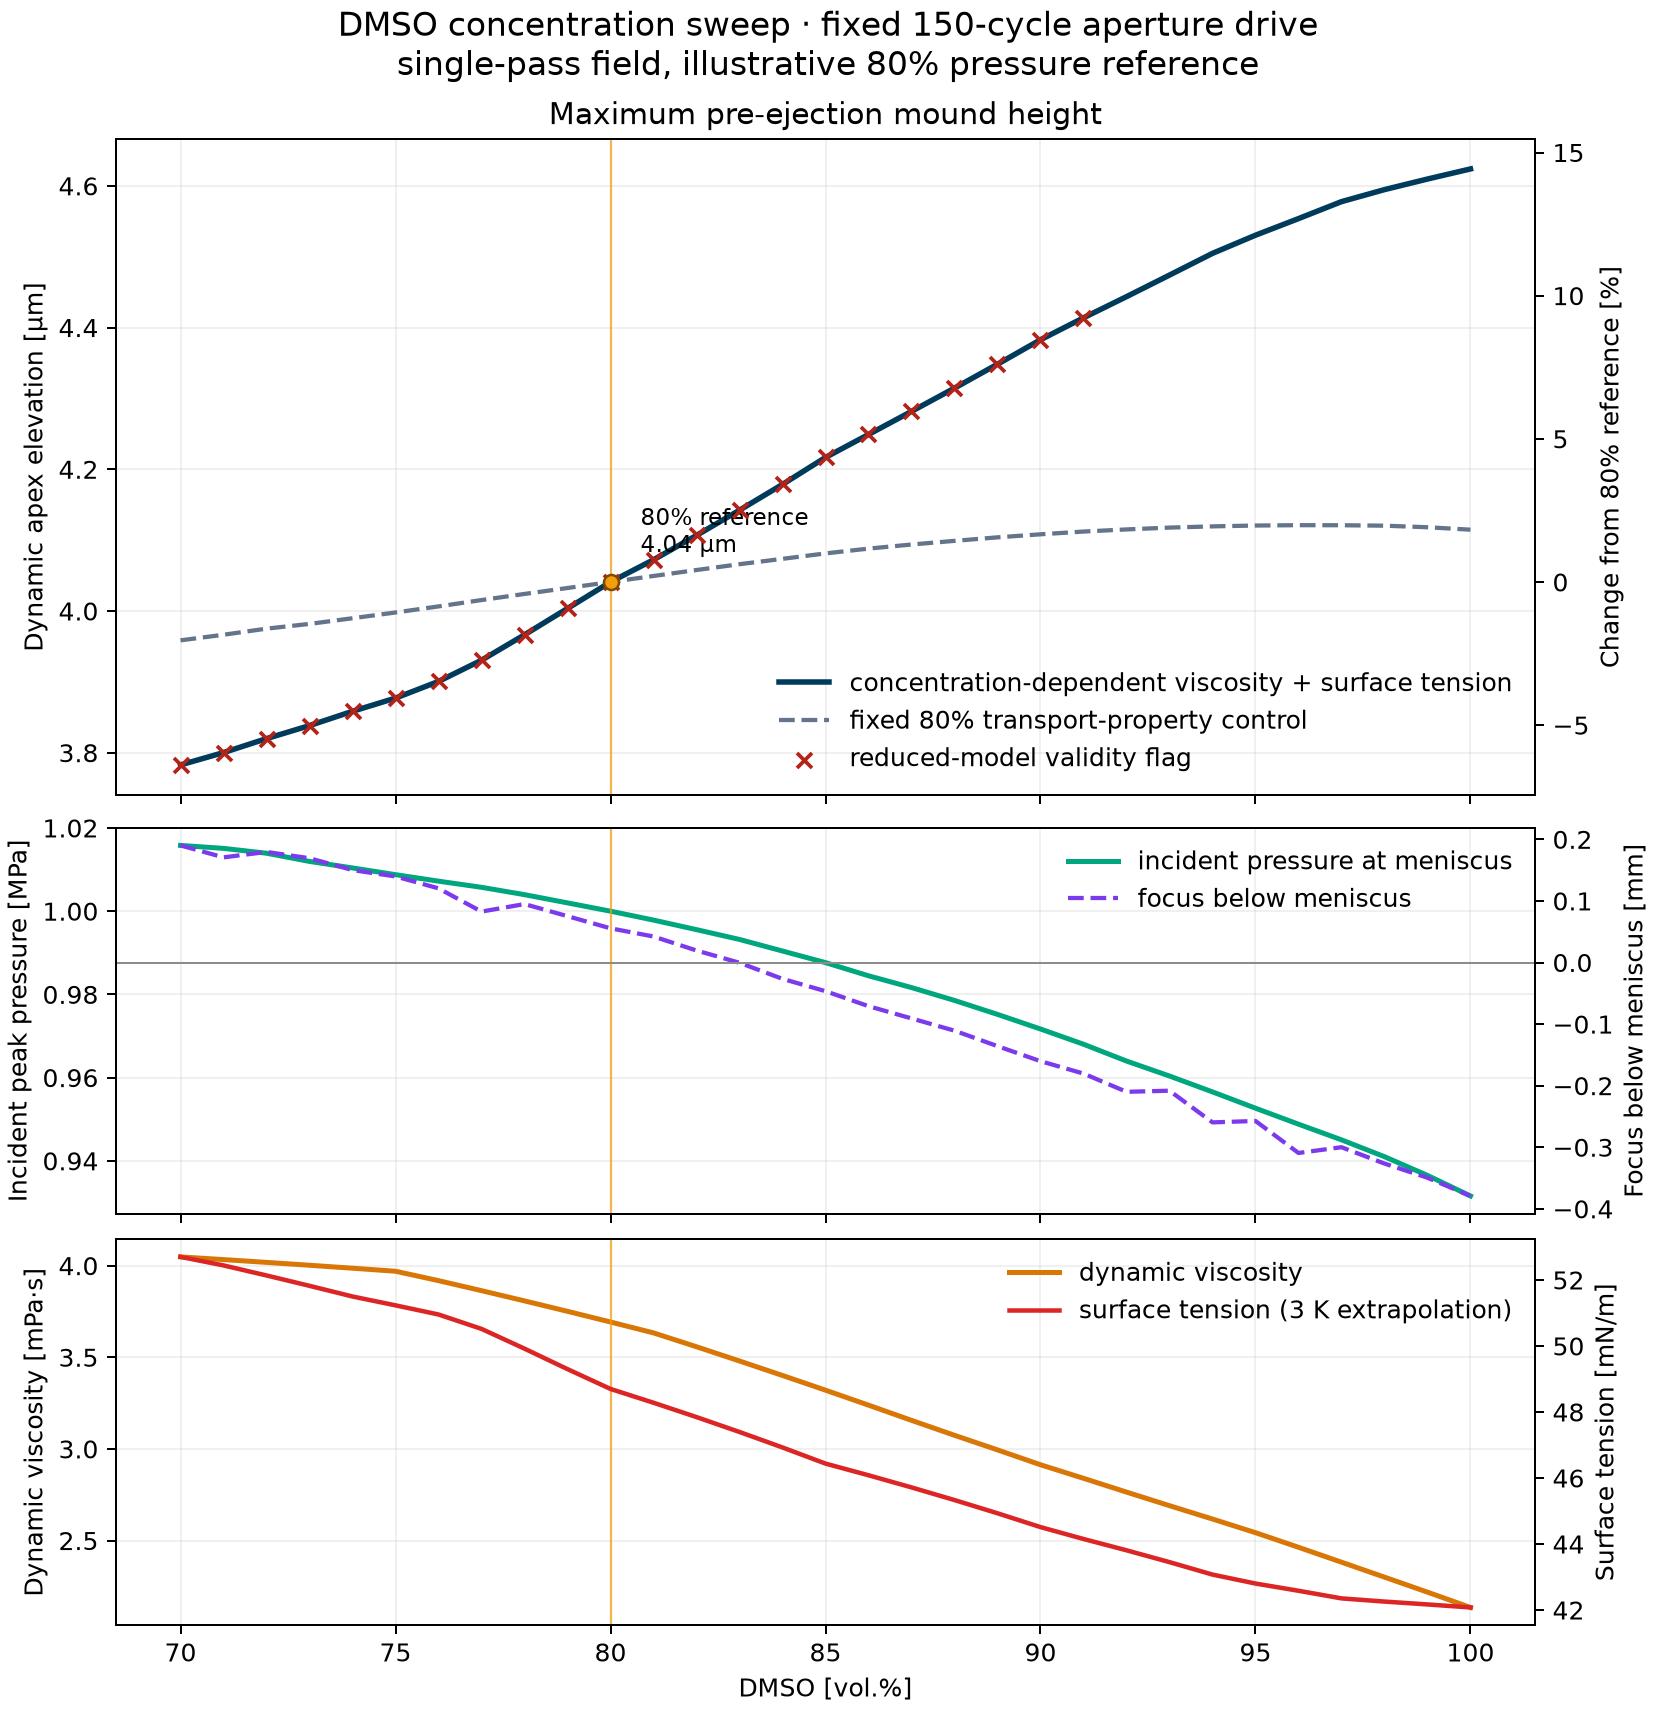

The file beside this chart, header and first rows:
dmso_volume_percent, dmso_mole_fraction, density_kg_m3, sound_speed_m_s, dynamic_viscosity_mpa_s, surface_tension_mn_m, surface_tension_temperature_extrapolated, half_wavelength_um, liquid_cavity_round_trip_us, focus_after_pp_mm, focus_below_meniscus_mm, focus_scan_boundary_limited, incident_peak_pressure_at_meniscus_mpa, focal_intensity_fwhm_diameter_mm, peak_apex_height_um, peak_apex_height_fixed_80pct_transport_u…, transport_property_effect_percent, peak_during_burst_um, apex_at_burst_end_um, peak_time_us, peak_delay_after_burst_us, peak_is_window_clipped, peak_positive_mound_volume_pl, within_reduced_model_validity
70.0, 0.3719, 1096, 1683, 4.048, 52.7, True, 84.15, 5.015, 4.03, 0.1901, False, 1.016, 0.3068, 3.783, 3.959, -4.441, 0.3006, 0.3006, 182.6, 167.6, False, 865.4, False
71.0, 0.3832, 1097, 1679, 4.033, 52.44, True, 83.95, 5.027, 4.049, 0.1707, False, 1.015, 0.3065, 3.8, 3.966, -4.193, 0.3014, 0.3014, 183.0, 168.0, False, 867.6, False
72.0, 0.3949, 1098, 1674, 4.018, 52.14, True, 83.72, 5.04, 4.04, 0.1795, False, 1.014, 0.3064, 3.82, 3.975, -3.904, 0.3023, 0.3023, 183.4, 168.4, False, 870.2, False
73.0, 0.407, 1098, 1670, 4.002, 51.82, True, 83.49, 5.055, 4.051, 0.1693, False, 1.012, 0.3065, 3.838, 3.982, -3.604, 0.3025, 0.3025, 184.0, 169.0, False, 872.6, False
74.0, 0.4194, 1099, 1665, 3.986, 51.5, True, 83.24, 5.07, 4.07, 0.1501, False, 1.01, 0.3063, 3.858, 3.99, -3.292, 0.3032, 0.3032, 184.4, 169.4, False, 875.1, False
75.0, 0.4323, 1099, 1660, 3.97, 51.23, True, 82.99, 5.085, 4.08, 0.1398, False, 1.009, 0.3062, 3.877, 3.998, -3.022, 0.3039, 0.3039, 184.6, 169.6, False, 877.6, False
76.0, 0.4456, 1100, 1654, 3.918, 50.95, True, 82.72, 5.101, 4.1, 0.1204, False, 1.007, 0.306, 3.901, 4.006, -2.643, 0.3048, 0.3048, 185.0, 170, False, 881, False
77.0, 0.4594, 1100, 1649, 3.864, 50.52, True, 82.45, 5.118, 4.137, 0.08266, False, 1.006, 0.3057, 3.931, 4.015, -2.114, 0.306, 0.306, 185.6, 170.6, False, 884.8, False
78.0, 0.4736, 1101, 1643, 3.808, 49.92, True, 82.17, 5.136, 4.125, 0.09489, False, 1.004, 0.3055, 3.966, 4.024, -1.433, 0.3069, 0.3069, 186.6, 171.6, False, 889.1, False
79.0, 0.4884, 1101, 1638, 3.751, 49.3, True, 81.89, 5.153, 4.145, 0.07524, False, 1.002, 0.3053, 4.004, 4.032, -0.716, 0.3079, 0.3079, 187.4, 172.4, False, 893.5, False
80.0, 0.5038, 1101, 1632, 3.693, 48.7, True, 81.6, 5.172, 4.164, 0.05551, False, 1.0, 0.305, 4.041, 4.041, 0.0, 0.309, 0.309, 188.4, 173.4, False, 898.4, False
81.0, 0.5197, 1101, 1626, 3.633, 48.28, True, 81.3, 5.19, 4.178, 0.04223, False, 0.9979, 0.3047, 4.072, 4.049, 0.565, 0.3102, 0.3102, 188.8, 173.8, False, 902.9, False
82.0, 0.5362, 1101, 1620, 3.558, 47.85, True, 81, 5.21, 4.201, 0.01949, False, 0.9956, 0.3045, 4.107, 4.058, 1.203, 0.3113, 0.3113, 189.4, 174.4, False, 907.9, False
83.0, 0.5534, 1101, 1614, 3.48, 47.39, True, 80.68, 5.231, 4.22, -0.0004092, False, 0.9932, 0.3041, 4.142, 4.066, 1.875, 0.3126, 0.3126, 190, 175, False, 913, False
84.0, 0.5713, 1101, 1607, 3.401, 46.93, True, 80.35, 5.252, 4.247, -0.02659, False, 0.9904, 0.3039, 4.179, 4.074, 2.579, 0.3136, 0.3136, 190.8, 175.8, False, 918.2, False
85.0, 0.5899, 1102, 1600, 3.321, 46.44, True, 80, 5.275, 4.267, -0.04655, False, 0.9876, 0.3036, 4.217, 4.081, 3.319, 0.3148, 0.3148, 191.4, 176.4, False, 923.4, False
86.0, 0.6092, 1102, 1593, 3.239, 46.08, True, 79.65, 5.298, 4.291, -0.07089, False, 0.9845, 0.3034, 4.249, 4.088, 3.94, 0.3158, 0.3158, 191.8, 176.8, False, 928.3, False
87.0, 0.6294, 1102, 1587, 3.156, 45.72, True, 79.33, 5.319, 4.311, -0.09078, False, 0.9816, 0.3031, 4.282, 4.094, 4.589, 0.3168, 0.3168, 192.4, 177.4, False, 933.1, False
88.0, 0.6505, 1101, 1580, 3.074, 45.33, True, 79.01, 5.341, 4.331, -0.1107, False, 0.9786, 0.3029, 4.315, 4.099, 5.26, 0.3178, 0.3178, 192.8, 177.8, False, 938.3, False
89.0, 0.6725, 1101, 1573, 2.995, 44.93, True, 78.67, 5.364, 4.356, -0.1358, False, 0.9752, 0.3027, 4.348, 4.104, 5.954, 0.3186, 0.3186, 193.4, 178.4, False, 943.6, False
90.0, 0.6955, 1101, 1567, 2.914, 44.51, True, 78.33, 5.388, 4.38, -0.1602, False, 0.9717, 0.3025, 4.383, 4.108, 6.684, 0.3195, 0.3195, 194.0, 179.0, False, 948.9, False
91.0, 0.7196, 1101, 1559, 2.84, 44.15, True, 77.96, 5.413, 4.4, -0.1803, False, 0.968, 0.3021, 4.414, 4.112, 7.336, 0.3205, 0.3205, 194.4, 179.4, False, 953.7, False
92.0, 0.7448, 1101, 1552, 2.764, 43.81, True, 77.58, 5.439, 4.43, -0.21, False, 0.964, 0.3019, 4.444, 4.115, 7.983, 0.3213, 0.3213, 194.8, 179.8, False, 958.5, True
93.0, 0.7713, 1101, 1545, 2.69, 43.45, True, 77.24, 5.463, 4.428, -0.2082, False, 0.9604, 0.3016, 4.474, 4.118, 8.654, 0.3222, 0.3222, 195.2, 180.2, False, 963.2, True
94.0, 0.799, 1100, 1538, 2.617, 43.07, True, 76.9, 5.488, 4.48, -0.2596, False, 0.9566, 0.3013, 4.505, 4.119, 9.353, 0.3229, 0.3229, 195.8, 180.8, False, 967.8, True
95.0, 0.8282, 1100, 1531, 2.543, 42.8, True, 76.54, 5.514, 4.477, -0.2573, False, 0.9527, 0.301, 4.53, 4.121, 9.943, 0.3238, 0.3238, 196.0, 181, False, 972.1, True
96.0, 0.859, 1100, 1524, 2.463, 42.58, True, 76.2, 5.538, 4.529, -0.3093, False, 0.9488, 0.3008, 4.554, 4.121, 10.5, 0.3245, 0.3245, 196.2, 181.2, False, 976.4, True
97.0, 0.8914, 1099, 1517, 2.382, 42.35, True, 75.87, 5.562, 4.52, -0.2999, False, 0.945, 0.3005, 4.578, 4.121, 11.08, 0.3252, 0.3252, 196.4, 181.4, False, 980.7, True
98.0, 0.9256, 1099, 1511, 2.3, 42.26, True, 75.53, 5.587, 4.546, -0.3265, False, 0.941, 0.3003, 4.595, 4.12, 11.51, 0.3258, 0.3258, 196.2, 181.2, False, 984.8, True
99.0, 0.9617, 1099, 1503, 2.218, 42.17, True, 75.17, 5.614, 4.57, -0.3495, False, 0.9365, 0.3, 4.61, 4.118, 11.93, 0.3262, 0.3262, 196.0, 181, False, 988.5, True
100.0, 1.0, 1098, 1496, 2.135, 42.08, True, 74.79, 5.643, 4.599, -0.3791, False, 0.9316, 0.2998, 4.624, 4.115, 12.37, 0.3265, 0.3265, 195.8, 180.8, False, 992.2, True
